5-way image classification set "Fruit-Image-Recognition" from GitHub (DuyToanIT/Fruit-Image-Recognition); label vocabulary: ambarella, carrot, grape, mangosteen, persimmon.

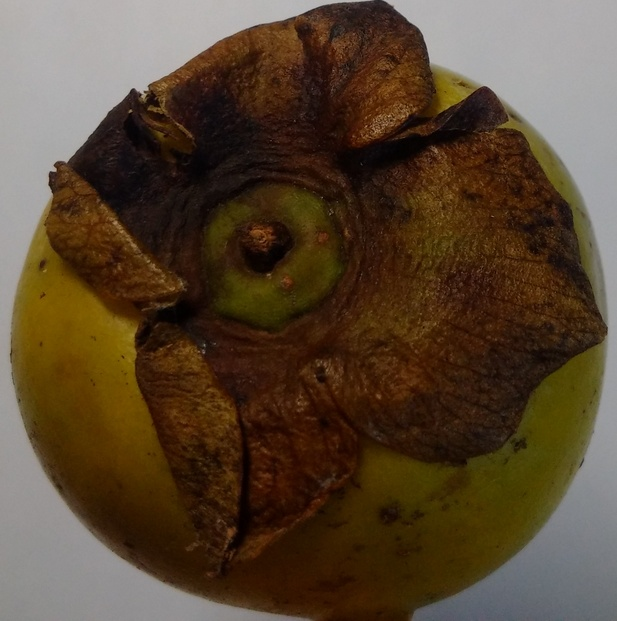
Label: persimmon

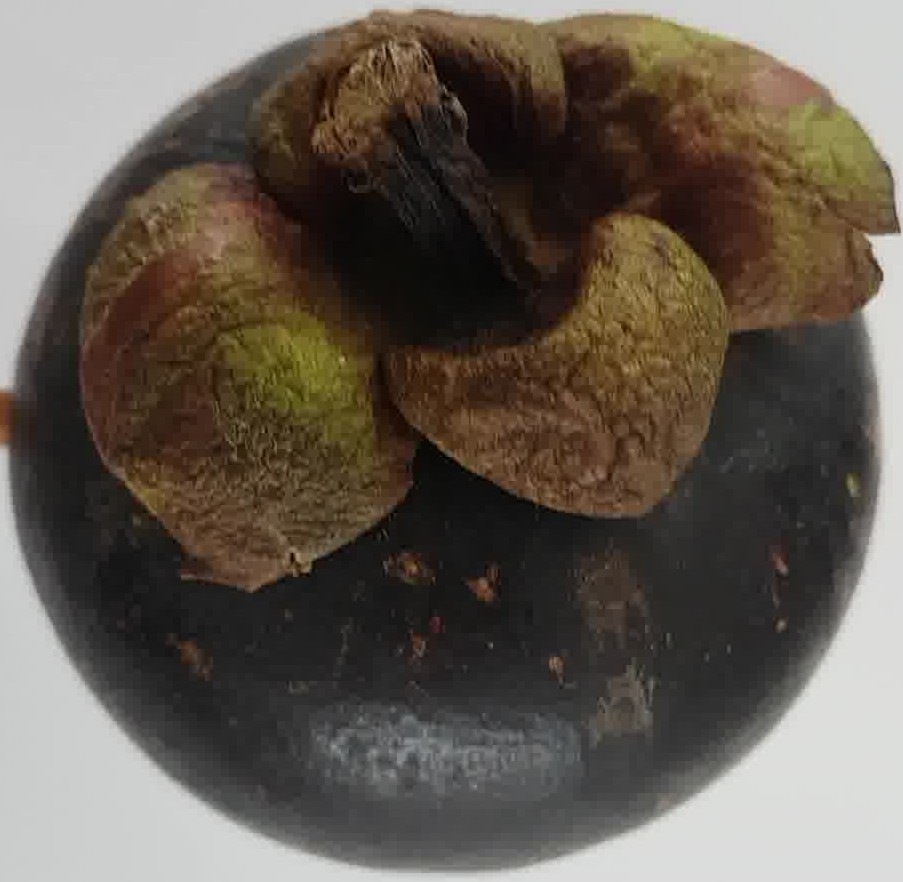
Label: mangosteen

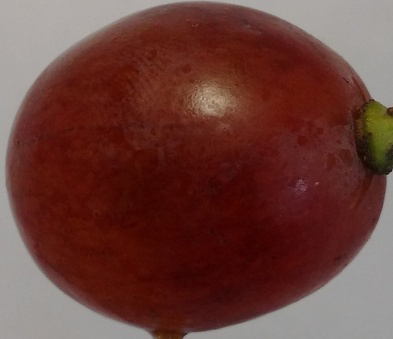
Label: grape

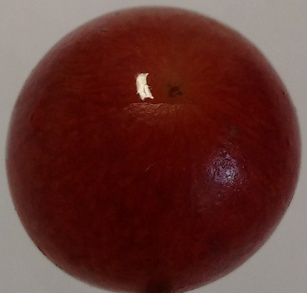
Label: grape

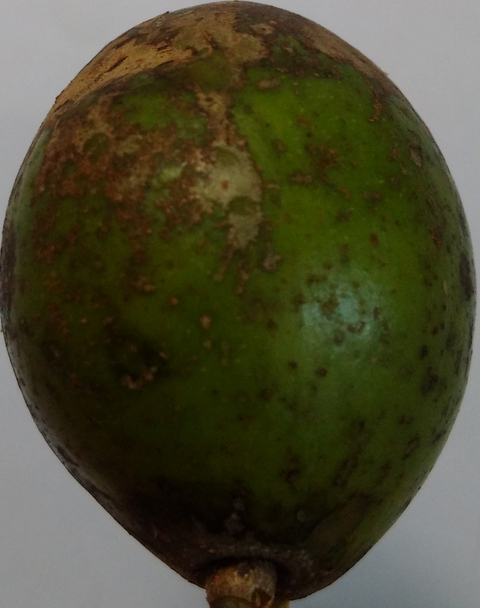
Label: ambarella

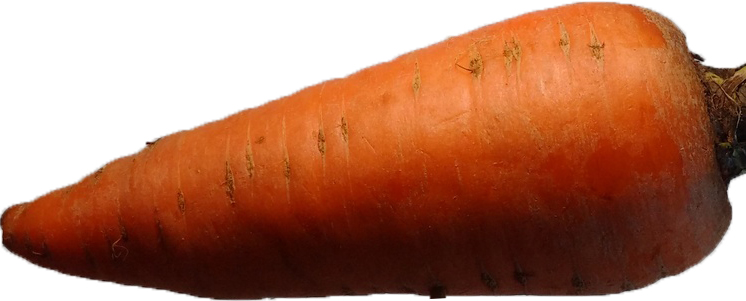
Label: carrot
